Labelled photos from "Parametros", an image-classification folder in DanaSono-Dev/SRAI_ML. The possible labels are: TYLCV, foliar mold, train sanas, train tizon temprano.

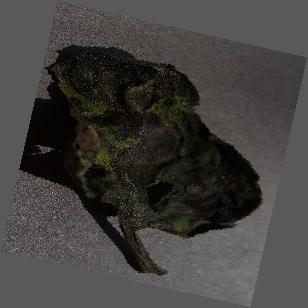
Label: train tizon temprano

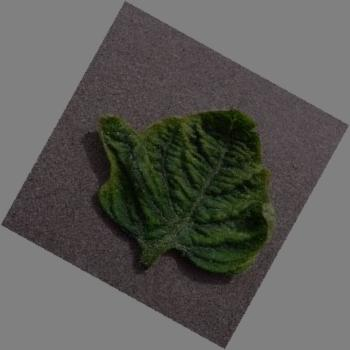
Label: TYLCV

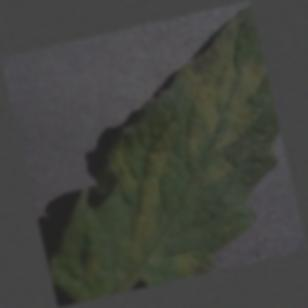
Label: foliar mold

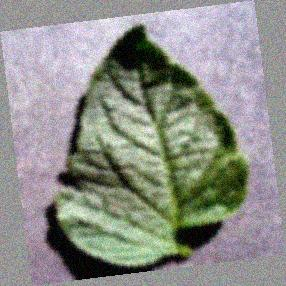
Label: train sanas

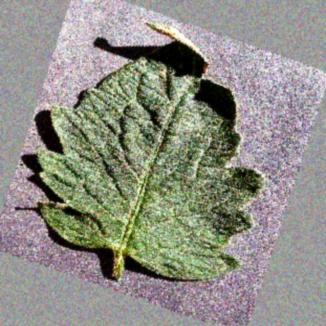
Label: train sanas

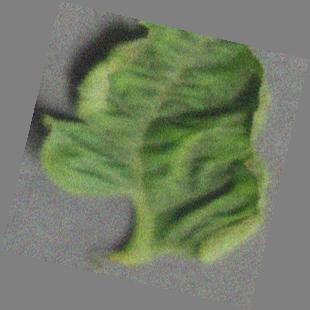
Label: TYLCV
